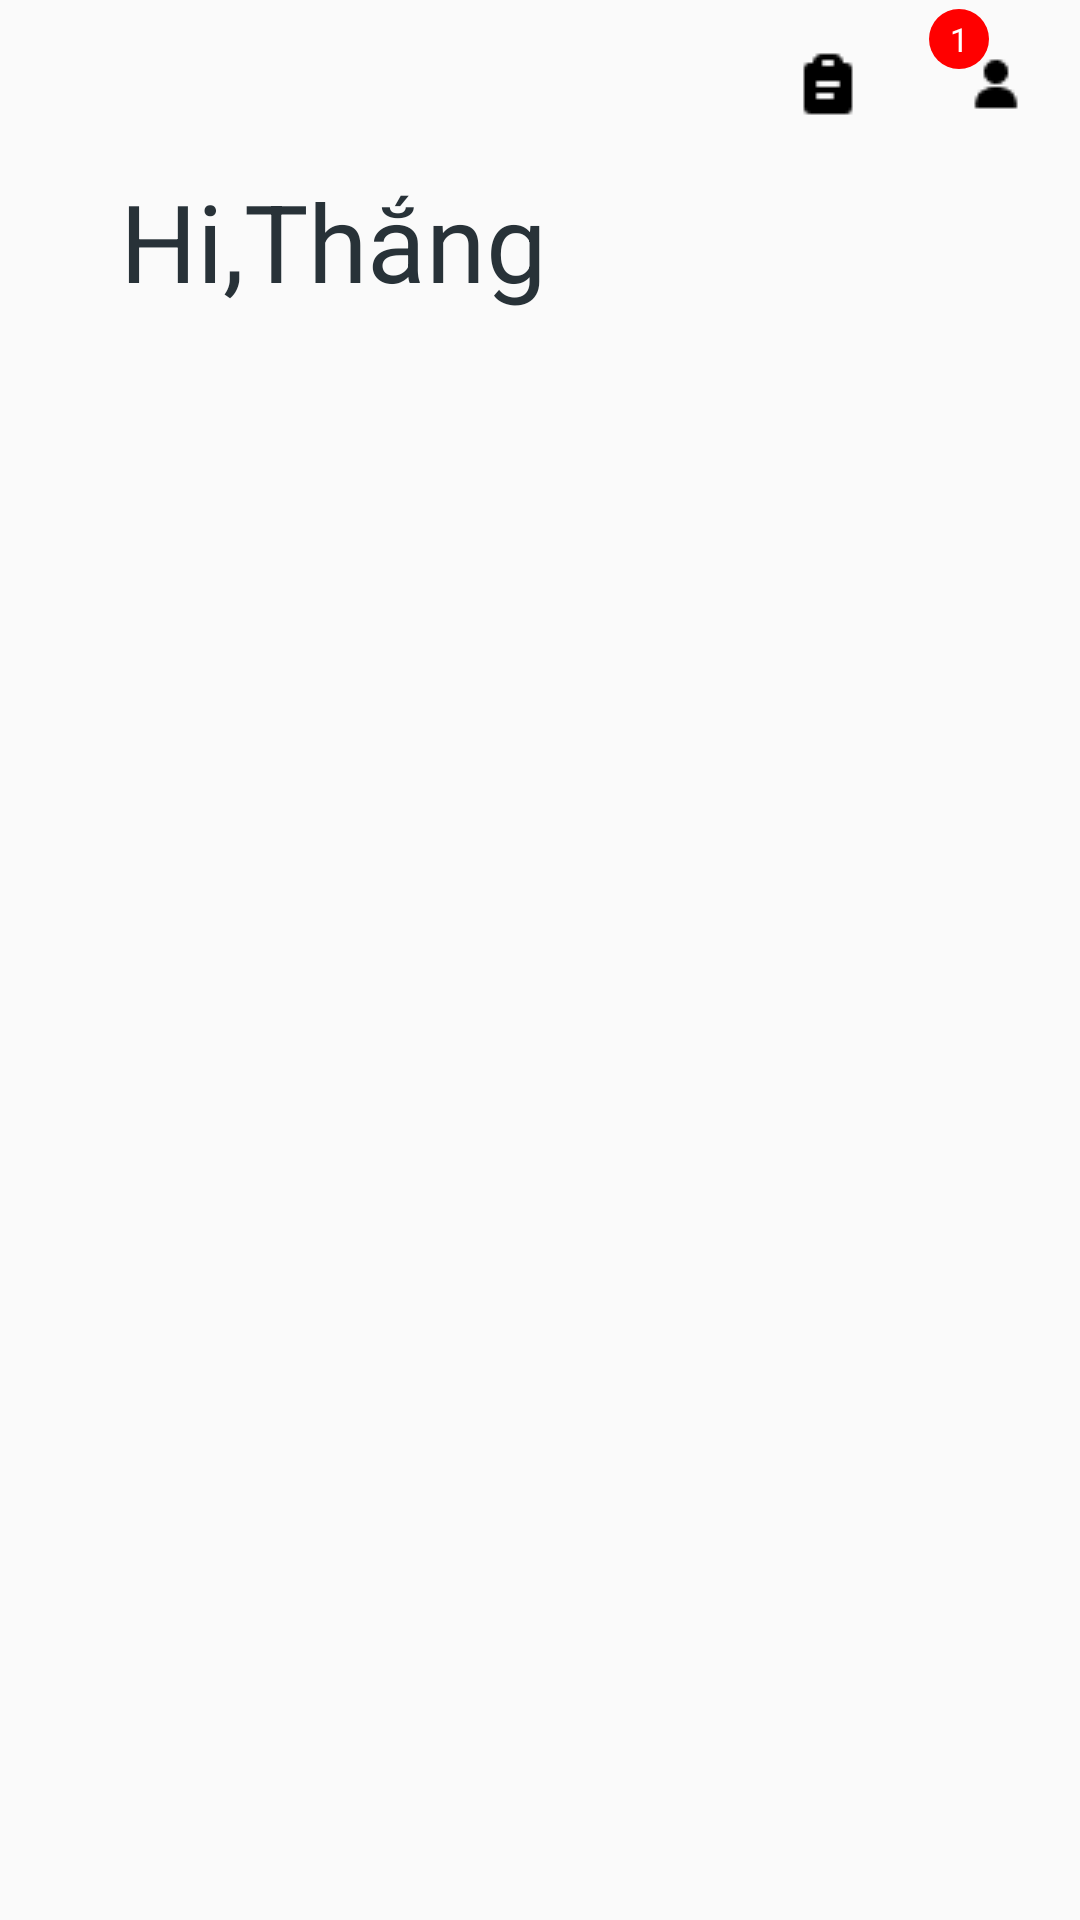

Here is an Android app screen rendered from its layout file. Give the layout XML and the strings, colors and styles it references.
<!-- AndroidManifest.xml: application theme Theme.TKSHOP -->
<!-- res/layout/activity_main_user.xml -->
<?xml version="1.0" encoding="utf-8"?>
<androidx.constraintlayout.widget.ConstraintLayout xmlns:android="http://schemas.android.com/apk/res/android"
    xmlns:app="http://schemas.android.com/apk/res-auto"
    xmlns:tools="http://schemas.android.com/tools"
    android:layout_width="match_parent"
    android:layout_height="match_parent"
    tools:context=".Activity.MainActivity_User">

    <ImageView
        android:id="@+id/profile_icon"
        android:layout_width="wrap_content"
        android:layout_height="wrap_content"
        android:layout_marginTop="16dp"
        android:layout_marginEnd="16dp"
        app:layout_constraintEnd_toEndOf="parent"
        app:layout_constraintTop_toTopOf="parent"
        app:srcCompat="@drawable/user"
        app:tint="@color/black" />

    <ImageView
        android:id="@+id/icon_cart"
        android:layout_width="wrap_content"
        android:layout_height="wrap_content"
        android:layout_marginEnd="16dp"
        app:layout_constraintBottom_toBottomOf="@+id/profile_icon"
        app:layout_constraintEnd_toStartOf="@+id/profile_icon"
        app:layout_constraintTop_toTopOf="@+id/profile_icon"
        app:srcCompat="@drawable/ic_cart_black" />

    <ImageView
        android:id="@+id/icon_order"
        android:layout_width="wrap_content"
        android:layout_height="wrap_content"
        android:layout_marginEnd="16dp"
        app:layout_constraintBottom_toBottomOf="@+id/icon_cart"
        app:layout_constraintEnd_toStartOf="@+id/icon_cart"
        app:layout_constraintTop_toTopOf="@+id/icon_cart"
        app:srcCompat="@drawable/order"
        app:tint="@color/black" />

    <TextView
        android:id="@+id/cartCount"
        android:layout_width="20dp"
        android:layout_height="20dp"
        android:background="@drawable/cart_count"
        android:gravity="center"
        android:text="1"
        android:textColor="@color/white"
        android:textSize="11sp"
        app:layout_constraintBottom_toBottomOf="@+id/icon_cart"
        app:layout_constraintEnd_toEndOf="parent"
        app:layout_constraintHorizontal_bias="0.16"
        app:layout_constraintStart_toStartOf="@+id/icon_cart"
        app:layout_constraintTop_toTopOf="parent"
        app:layout_constraintVertical_bias="0.38" />

    <TextView
        android:id="@+id/textView"
        android:layout_width="wrap_content"
        android:layout_height="wrap_content"
        android:layout_marginStart="40dp"
        android:layout_marginTop="16dp"
        android:text="Hi,"
        android:textColor="#283238"
        android:textSize="36sp"
        app:layout_constraintStart_toStartOf="parent"
        app:layout_constraintTop_toBottomOf="@+id/icon_order" />

    <TextView
        android:id="@+id/name"
        android:layout_width="wrap_content"
        android:layout_height="wrap_content"
        android:text="Thắng"
        android:textColor="#283238"
        android:textSize="36sp"
        app:layout_constraintBottom_toBottomOf="@+id/textView"
        app:layout_constraintStart_toEndOf="@+id/textView"
        app:layout_constraintTop_toTopOf="@+id/textView" />

    <ScrollView
        android:layout_width="match_parent"
        android:layout_height="0dp"
        android:layout_marginTop="8dp"
        app:layout_constraintBottom_toBottomOf="parent"
        app:layout_constraintEnd_toEndOf="parent"
        app:layout_constraintStart_toStartOf="parent"
        app:layout_constraintTop_toBottomOf="@+id/name">

        <LinearLayout
            android:layout_width="match_parent"
            android:layout_height="wrap_content"
            android:orientation="vertical">

            <ViewFlipper
                android:id="@+id/idViewlipper"
                android:layout_width="match_parent"
                android:layout_height="150dp" />

            <androidx.constraintlayout.widget.ConstraintLayout
                android:layout_width="match_parent"
                android:layout_height="match_parent">

                <androidx.recyclerview.widget.RecyclerView
                    android:id="@+id/recyclerview_category_user"
                    android:layout_width="match_parent"
                    android:layout_height="wrap_content"
                    android:clipToPadding="false"
                    android:paddingStart="10dp"
                    android:paddingEnd="10dp"
                    app:layout_constraintEnd_toEndOf="parent"
                    app:layout_constraintStart_toStartOf="parent"
                    app:layout_constraintTop_toTopOf="parent" />

                <androidx.recyclerview.widget.RecyclerView
                    android:id="@+id/recyclerview_product_user"
                    android:layout_marginLeft="30dp"
                    android:layout_width="match_parent"
                    android:layout_height="wrap_content"
                    android:layout_marginTop="8dp"
                    android:clipToPadding="false"
                    android:paddingStart="10dp"
                    android:paddingEnd="10dp"
                    app:layout_constraintBottom_toBottomOf="parent"
                    app:layout_constraintEnd_toEndOf="parent"
                    app:layout_constraintStart_toStartOf="parent"
                    app:layout_constraintTop_toBottomOf="@+id/recyclerview_category_user" />
            </androidx.constraintlayout.widget.ConstraintLayout>
        </LinearLayout>

    </ScrollView>


</androidx.constraintlayout.widget.ConstraintLayout>
    
    
    
    
    
    
    
    
    
    
    
    
<!-- resources referenced by this layout -->
<resources>
  <!-- drawable cart_count (drawable) -->
  <?xml version="1.0" encoding="utf-8"?>
  <shape android:shape="oval" xmlns:android="http://schemas.android.com/apk/res/android">
      <corners android:radius="50dp"/>
      <solid android:color="#FF0000"/>
  </shape>
  <!-- drawable order: png bitmap (drawable, 251 bytes) -->
  <!-- drawable user: png bitmap (drawable, 271 bytes) -->
  <style name="Theme.TKSHOP" parent="Theme.AppCompat.DayNight.NoActionBar">
          
          <item name="colorPrimary">@color/purple_500</item>
          <item name="colorPrimaryVariant">@color/purple_700</item>
          <item name="colorOnPrimary">@color/white</item>
          
          <item name="colorSecondary">@color/teal_200</item>
          <item name="colorSecondaryVariant">@color/teal_700</item>
          <item name="colorOnSecondary">@color/black</item>
          
          <item name="android:statusBarColor" tools:targetApi="l">?attr/colorPrimaryVariant</item>
          
          <item name="android:windowActionBar">false</item>
      </style>
  <!-- not gathered from this repository: default colours our renderer supplied (Android Studio template values) -->
  <color name="purple_500">#FF6200EE</color>
  <color name="purple_700">#FF3700B3</color>
  <color name="teal_200">#FF03DAC5</color>
  <color name="teal_700">#FF018786</color>
  <color name="black">#FF000000</color>
  <color name="white">#FFFFFFFF</color>
</resources>
